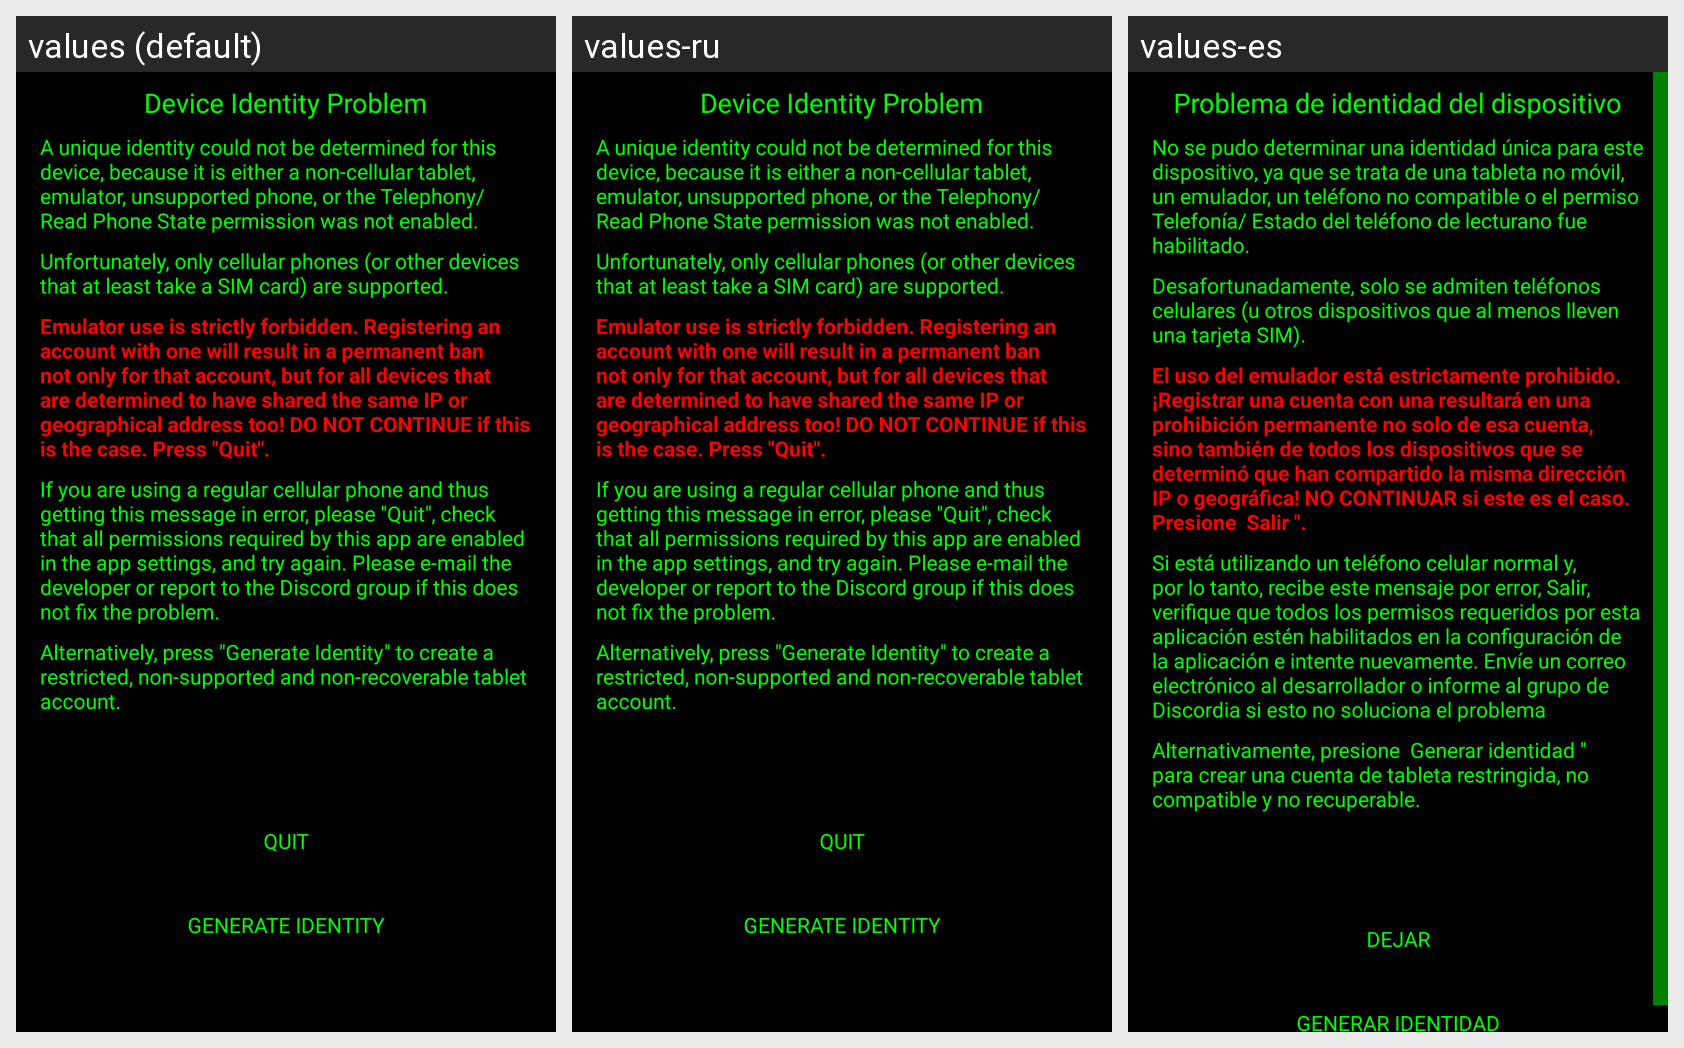

Here is an Android app screen in its default locale and in the app's own translations. Write out the translated-string differences for the strings that appear on this screen.
Android screen res/layout/main_nonimei.xml rendered under 3 locales, left to right: values (default), values-ru, values-es. Device: Nexus 5 (rendered at 1080×1920; each locale shown at half size, 540×960, under a caption strip naming it); theme AppTheme.
Strings drawn on this screen, with the default value and each locale's value (text and hints the layout hard-codes, and strings that could not be matched under every locale, appear in the picture but are not listed):

noimei
  values: Device Identity Problem
  values-ru: Device Identity Problem
  values-es: Problema de identidad del dispositivo

noimei1
  values: A unique identity could not be determined for this device, because it is either a non-cellular tablet, emulator, unsupported phone, or the Telephony/Read Phone State permission was not enabled.
  values-ru: A unique identity could not be determined for this device, because it is either a non-cellular tablet, emulator, unsupported phone, or the Telephony/Read Phone State permission was not enabled.
  values-es: No se pudo determinar una identidad única para este dispositivo, ya que se trata de una tableta no móvil, un emulador, un teléfono no compatible o el permiso Telefonía/ Estado del teléfono de lecturano fue habilitado.

noimei2
  values: Unfortunately, only cellular phones (or other devices that at least take a SIM card) are supported.
  values-ru: Unfortunately, only cellular phones (or other devices that at least take a SIM card) are supported.
  values-es: Desafortunadamente, solo se admiten teléfonos celulares (u otros dispositivos que al menos lleven una tarjeta SIM).

noimei3
  values: Emulator use is strictly forbidden. Registering an account with one will result in a permanent ban not only for that account, but for all devices that are determined to have shared the same IP or geographical address too! DO NOT CONTINUE if this is the case. Press "Quit".
  values-ru: Emulator use is strictly forbidden. Registering an account with one will result in a permanent ban not only for that account, but for all devices that are determined to have shared the same IP or geographical address too! DO NOT CONTINUE if this is the case. Press "Quit".
  values-es: El uso del emulador está estrictamente prohibido. ¡Registrar una cuenta con una resultará en una prohibición permanente no solo de esa cuenta, sino también de todos los dispositivos que se determinó que han compartido la misma dirección IP o geográfica! NO CONTINUAR si este es el caso. Presione  Salir ".

noimei4
  values: If you are using a regular cellular phone and thus getting this message in error, please "Quit", check that all permissions required by this app are enabled in the app settings, and try again. Please e-mail the developer or report to the Discord group if this does not fix the problem.
  values-ru: If you are using a regular cellular phone and thus getting this message in error, please "Quit", check that all permissions required by this app are enabled in the app settings, and try again. Please e-mail the developer or report to the Discord group if this does not fix the problem.
  values-es: Si está utilizando un teléfono celular normal y, por lo tanto, recibe este mensaje por error, Salir, verifique que todos los permisos requeridos por esta aplicación estén habilitados en la configuración de la aplicación e intente nuevamente. Envíe un correo electrónico al desarrollador o informe al grupo de Discordia si esto no soluciona el problema

noimei5
  values: Alternatively, press "Generate Identity" to create a restricted, non-supported and non-recoverable tablet account.
  values-ru: Alternatively, press "Generate Identity" to create a restricted, non-supported and non-recoverable tablet account.
  values-es: Alternativamente, presione  Generar identidad " para crear una cuenta de tableta restringida, no compatible y no recuperable.

imei_quit
  values: QUIT
  values-ru: QUIT
  values-es: DEJAR

imei_generate
  values: GENERATE IDENTITY
  values-ru: GENERATE IDENTITY
  values-es: GENERAR IDENTIDAD
